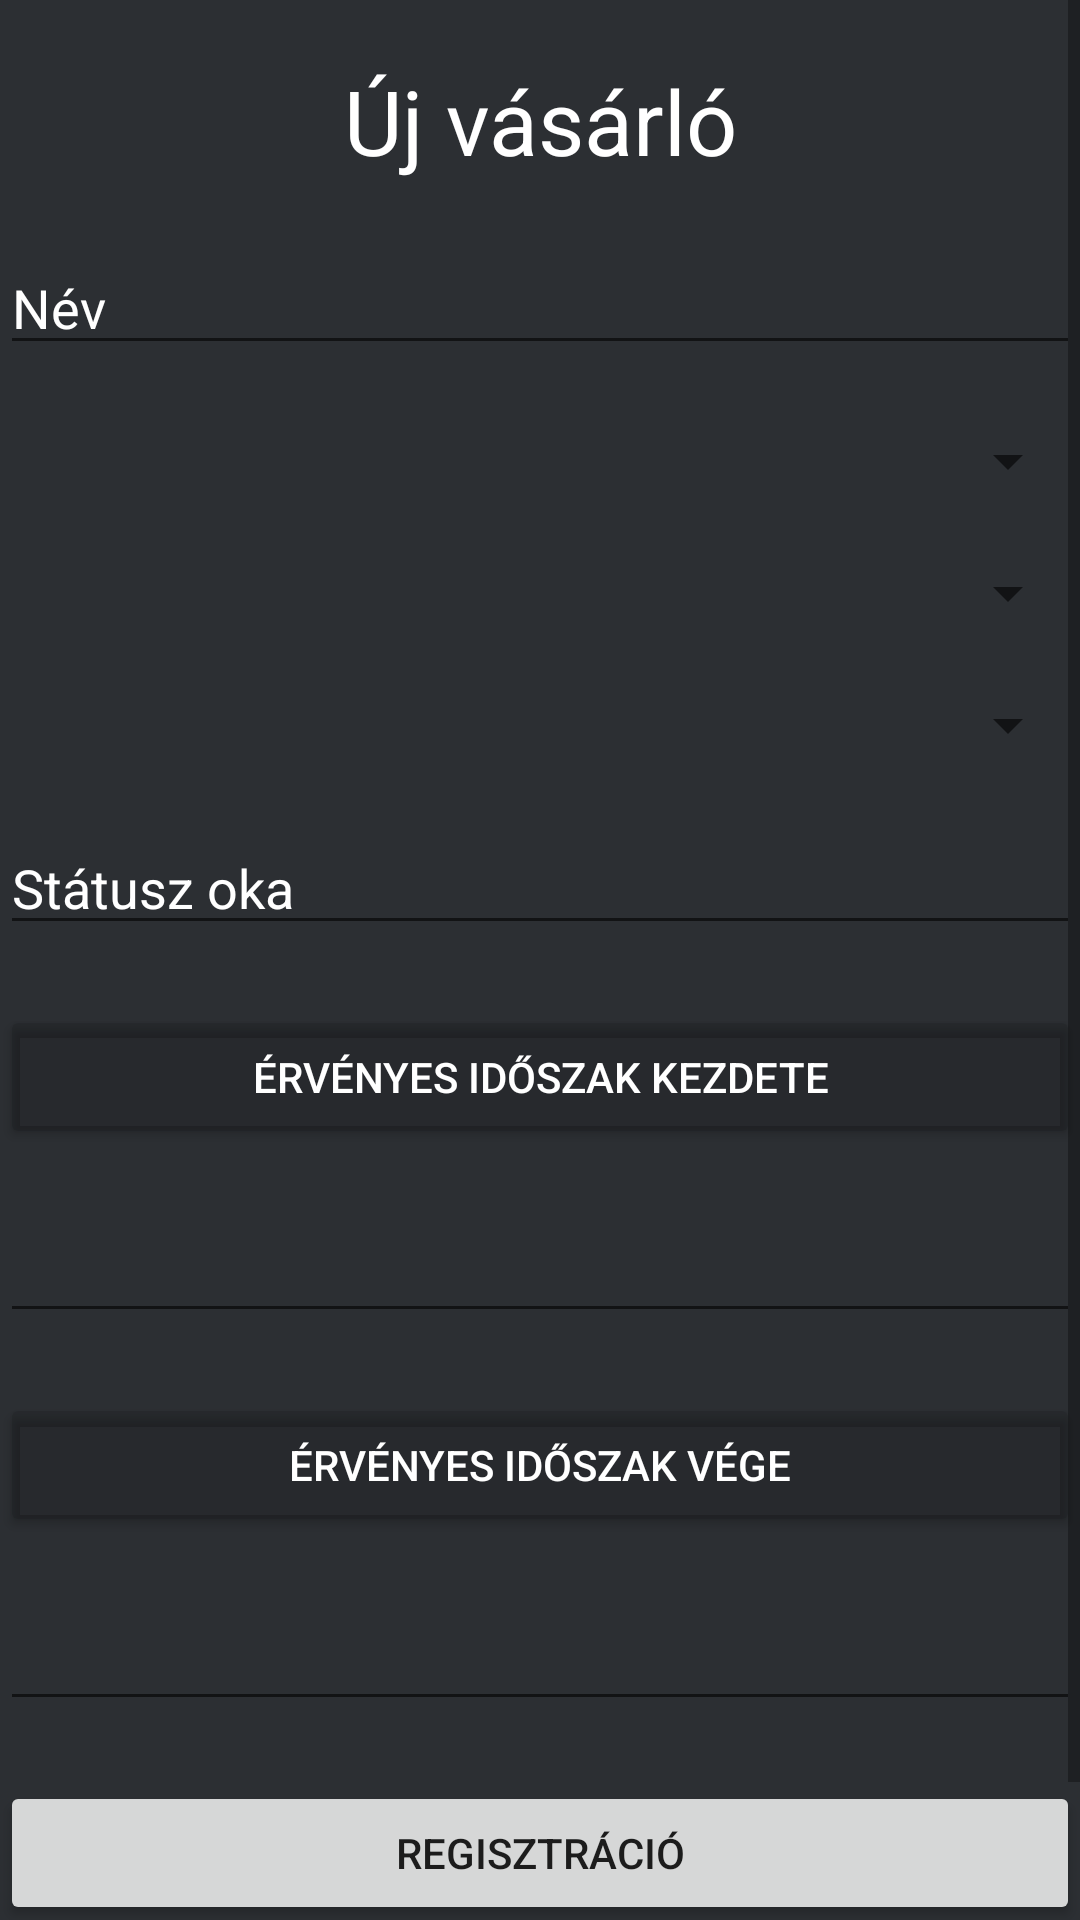

Reconstruct the res/layout file that produces this screen, plus the resources it refers to.
<!-- AndroidManifest.xml: application theme Theme.Customer -->
<!-- res/layout/activity_new_customer.xml -->
<?xml version="1.0" encoding="utf-8"?>
<ScrollView
    android:layout_width="fill_parent"
    android:layout_height="fill_parent"
    xmlns:android="http://schemas.android.com/apk/res/android"
    >
    <LinearLayout
        xmlns:android="http://schemas.android.com/apk/res/android"
        xmlns:tools="http://schemas.android.com/tools"
        xmlns:app="http://schemas.android.com/apk/res-auto"
        tools:context=".NewCustomerActivity"
        android:scrollbars="vertical"
        android:layout_width="match_parent"
        android:layout_height="match_parent"
        android:orientation="vertical">


        <TextView
            style="@style/WhiteText"
            android:id="@+id/newCustTitle"
            android:layout_width="match_parent"
            android:layout_height="wrap_content"
            android:textAlignment="center"
            android:gravity="center_horizontal"
            android:layout_marginBottom="@dimen/margin_b_20"
            android:layout_marginTop="@dimen/margin_b_20"
            android:textSize="30sp"
            android:text="@string/reg_title"
            />

        <EditText
            android:id="@+id/newCustName"
            android:layout_width="match_parent"
            android:layout_height="wrap_content"
            android:textColorHint="@color/white"
            android:textColor="@color/white"
            android:layout_marginBottom="@dimen/margin_b_20"
            android:ems="10"
            android:inputType="textPersonName"
            android:hint="@string/Name" />


        <Spinner
            android:id="@+id/partySpinner"
            android:layout_width="match_parent"
            android:layout_height="wrap_content"
            android:layout_marginBottom="@dimen/margin_b_20"
            android:textColor="@color/white"
            >
        </Spinner>

        <Spinner
            android:id="@+id/statusSpinner"
            android:layout_width="match_parent"
            android:layout_height="wrap_content"
            android:layout_marginBottom="@dimen/margin_b_20"
            android:textColor="@color/white"

            >
        </Spinner>

        <Spinner
            android:id="@+id/paymentSpinner"
            android:layout_width="match_parent"
            android:layout_height="wrap_content"
            android:layout_marginBottom="@dimen/margin_b_20"
            android:textColor="@color/white"
            >
        </Spinner>


        <EditText
            android:id="@+id/newCustStatusRe"
            android:layout_width="match_parent"
            android:layout_height="wrap_content"
            android:textColorHint="@color/white"
            android:textColor="@color/white"
            android:layout_marginBottom="@dimen/margin_b_20"
            android:ems="10"
            android:maxLines="3"
            android:inputType="textMultiLine"
            android:hint="@string/Status_reason"/>


        <Button
            android:id="@+id/validStart"
            android:layout_width="match_parent"
            android:layout_height="wrap_content"
            android:layout_marginBottom="@dimen/margin_b_20"
            android:onClick="valid_start"
            android:text="@string/valid_start"
            android:textColor="@color/white"
            android:backgroundTint="@color/material_on_surface_stroke"
            />

        <EditText
            android:id="@+id/startText"
            android:layout_width="match_parent"
            android:layout_height="wrap_content"
            android:textColorHint="@color/white"
            android:textColor="@color/white"
            android:layout_marginBottom="@dimen/margin_b_20"
            android:ems="10"
            android:maxLines="3"
            android:inputType="none"
            android:clickable="false"
            android:cursorVisible="false"
            android:focusable="false"
            android:focusableInTouchMode="false"
            />

        <Button
            android:id="@+id/validEnd"
            android:layout_width="match_parent"
            android:layout_height="wrap_content"
            android:layout_marginBottom="@dimen/margin_b_20"
            android:onClick="valid_end"
            android:text="@string/valid_end"
            android:textColor="@color/white"
            android:backgroundTint="@color/material_on_surface_stroke"
            />
        <EditText
            android:textColorHint="@color/white"
            android:textColor="@color/white"
            android:id="@+id/endText"
            android:layout_width="match_parent"
            android:layout_height="wrap_content"
            android:layout_marginBottom="@dimen/margin_b_20"
            android:ems="10"
            android:maxLines="3"
            android:inputType="none"
            android:clickable="false"
            android:cursorVisible="false"
            android:focusable="false"
            android:focusableInTouchMode="false"
            />

        <Button
            android:id="@+id/regCustButton"
            android:layout_width="match_parent"
            android:layout_height="wrap_content"
            android:text="@string/reg"
            android:onClick="register"
            />

        <Button
            android:id="@+id/backButton"
            android:layout_width="match_parent"
            android:layout_height="wrap_content"
            android:text="@string/back"
            android:onClick="to_back"
            />


    </LinearLayout>
</ScrollView>
<!-- resources referenced by this layout -->
<resources>
  <color name="white">#FFFFFFFF</color>
  <dimen name="margin_b_20">20dp</dimen>
  <string name="Name">Név</string>
  <string name="Status_reason">Státusz oka</string>
  <string name="back">Vissza</string>
  <string name="reg">Regisztráció</string>
  <string name="reg_title">Új vásárló</string>
  <string name="valid_end">Érvényes időszak vége</string>
  <string name="valid_start">Érvényes időszak kezdete</string>
  <style name="WhiteText" parent="TextAppearance.AppCompat">
          <item name="android:textColor">@color/white</item>
      </style>
  <style name="Theme.Customer" parent="Theme.MaterialComponents.DayNight.DarkActionBar">
          
          <item name="colorPrimary">@color/purple_500</item>
          <item name="colorPrimaryVariant">@color/purple_700</item>
          <item name="colorOnPrimary">@color/white</item>
          
          <item name="colorSecondary">@color/teal_200</item>
          <item name="colorSecondaryVariant">@color/teal_700</item>
          <item name="colorOnSecondary">@color/white</item>
          
          <item name="android:statusBarColor" tools:targetApi="l">?attr/colorPrimaryVariant</item>
          
          <item name="android:windowBackground">@color/bg1</item>
      </style>
  <color name="purple_500">#7289DA</color>
  <color name="purple_700">#7289DA</color>
  <color name="teal_200">#FF03DAC5</color>
  <color name="teal_700">#FF018786</color>
  <color name="bg1">#FF2C2F33</color>
</resources>
